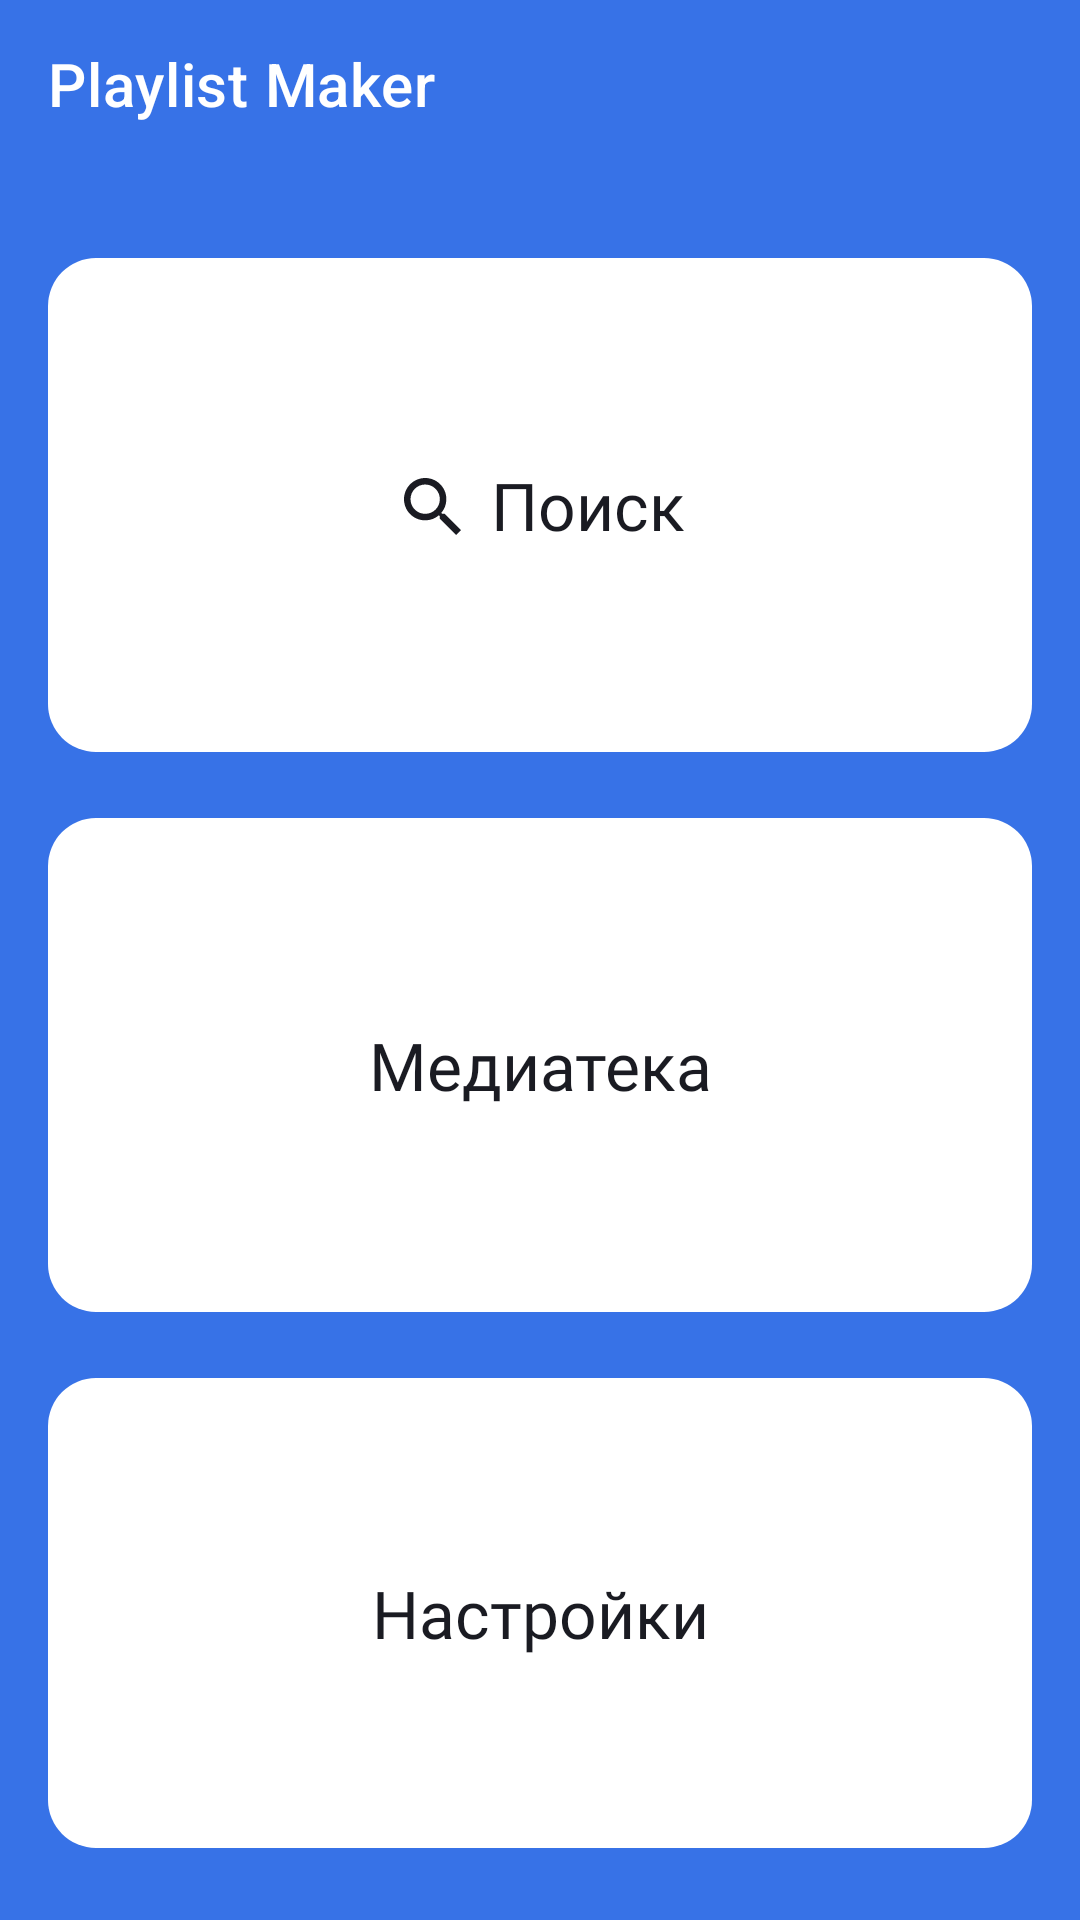

This screen was rendered from an Android layout file. Write that file and the resources it references.
<!-- AndroidManifest.xml: application theme Theme.PlaylistMaker -->
<!-- res/layout/activity_main.xml -->
<LinearLayout xmlns:android="http://schemas.android.com/apk/res/android"
    xmlns:app="http://schemas.android.com/apk/res-auto"
    xmlns:tools="http://schemas.android.com/tools"
    android:id="@+id/main"
    android:layout_width="match_parent"
    android:layout_height="match_parent"
    android:background="@color/mainActivityBg"
    android:gravity="center_horizontal"
    android:orientation="vertical"
    tools:context=".MainActivity">


    <com.google.android.material.appbar.MaterialToolbar
        style="@style/PlaylistToolbar"
        app:title="@string/playlist_maker"
        android:layout_marginBottom="24dp"
        app:titleTextColor="@color/YPWhite" />

    <com.google.android.material.button.MaterialButton
        android:id="@+id/search_button"
        style="@style/MainScreenButton"
        android:text="@string/search"
        app:icon="@drawable/ic_search_24"/>

    <com.google.android.material.button.MaterialButton
        android:id="@+id/media_button"
        style="@style/MainScreenButton"
        android:text="@string/media"
        app:icon="@drawable/ic_music_24"/>

    <com.google.android.material.button.MaterialButton
        android:id="@+id/settings_button"
        style="@style/MainScreenButton"
        android:text="@string/settings"
        android:insetBottom="24dp"
        app:icon="@drawable/ic_settings_24"/>


</LinearLayout>
<!-- resources referenced by this layout -->
<resources>
  <color name="YPWhite">#FFFFFFFF</color>
  <color name="mainActivityBg">@color/YPBlue</color>
  <!-- drawable ic_search_24 (drawable) -->
  <vector xmlns:android="http://schemas.android.com/apk/res/android"
      android:width="24dp"
      android:height="24dp"
      android:viewportWidth="24"
      android:viewportHeight="24">
    <path
        android:pathData="M16.579,14.95H15.721L15.417,14.656C16.481,13.418 17.122,11.81 17.122,10.061C17.122,6.161 13.961,3 10.061,3C6.161,3 3,6.161 3,10.061C3,13.961 6.161,17.122 10.061,17.122C11.81,17.122 13.418,16.481 14.656,15.417L14.95,15.721V16.579L20.381,22L22,20.381L16.579,14.95ZM10.061,14.95C7.356,14.95 5.173,12.766 5.173,10.061C5.173,7.356 7.356,5.173 10.061,5.173C12.766,5.173 14.95,7.356 14.95,10.061C14.95,12.766 12.766,14.95 10.061,14.95Z"
        android:fillColor="@color/searchBarOnSurface"/>
  </vector>
  <string name="media">Медиатека</string>
  <string name="playlist_maker">Playlist Maker</string>
  <string name="search">Поиск</string>
  <string name="settings">Настройки</string>
  <style name="MainScreenButton" parent="Widget.MaterialComponents.Button.UnelevatedButton">
          <item name="android:insetBottom">16dp</item>
          <item name="android:insetRight">16dp</item>
          <item name="android:insetLeft">16dp</item>
          <item name="android:textAlignment">center</item>
          <item name="android:textColor">@color/YPBlack</item>
          <item name="android:textSize">22sp</item>
          <item name="backgroundTint">@color/YPWhite</item>
          <item name="android:fontFamily">@font/ys_display_medium</item>
          <item name="iconGravity">textStart</item>
          <item name="iconSize">24dp</item>
          <item name="android:textAllCaps">false</item>
          <item name="iconTint">@color/YPBlack</item>
          <item name="android:layout_width">match_parent</item>
          <item name="android:layout_height">0dp</item>
          <item name="android:layout_weight">1</item>
          <item name="iconPadding">8dp</item>
          <item name="cornerRadius">16dp</item>
          <item name="android:letterSpacing">0</item>
          <item name="elevation">0dp</item>
      </style>
  <style name="PlaylistToolbar" parent="Widget.MaterialComponents.Toolbar">
          <item name="android:layout_width">match_parent</item>
          <item name="android:layout_height">56dp</item>
          <item name="fontFamily">@font/ys_display_medium</item>
          <item name="android:textSize">22sp</item>
          <item name="titleTextColor">@color/onSurface</item>
      </style>
  <style name="Theme.PlaylistMaker" parent="Base.Theme.PlaylistMaker" />
  <color name="YPBlue">#3772E7</color>
  <color name="searchBarOnSurface">@color/YPTextGray</color>
  <color name="YPBlack">#1A1B22</color>
  <color name="onSurface">@color/YPBlack</color>
  <style name="Base.Theme.PlaylistMaker" parent="Theme.MaterialComponents.DayNight.NoActionBar">
          
           <item name="colorOnPrimaryContainer">@color/YPBlack</item>
      </style>
  <color name="YPTextGray">#AEAFB4</color>
</resources>
